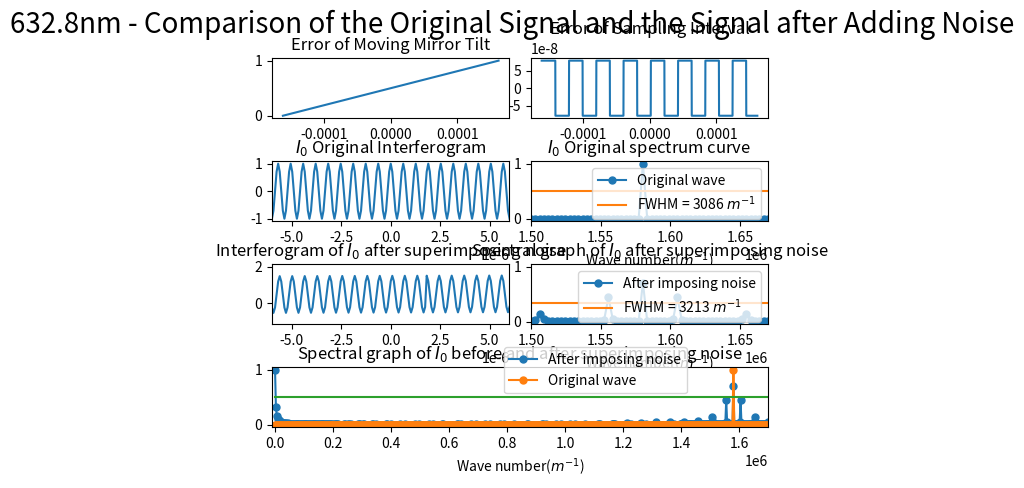

The matplotlib source for this figure:
import numpy as np
import matplotlib.pyplot as plt
from scipy.fftpack import fft
from pylab import *
import matplotlib.gridspec as gridspec
import random
from scipy import signal

##########################################################################
# 本程序模拟动镜倾斜误差影响下的傅里叶变换光谱测量系统的光谱测量曲线
# 程序具体参数如下：
#   - 采样间隔选取 79.1nm
#   - 干涉图波长选取 632.8nm
#   - 干涉图采样点数选取 2^12（该点数下仿真图像最佳）
#   - 本实验只叠加两种正弦噪声噪声
#   - 实验目的在于模拟不同频率的正弦噪声对信号的影响
##########################################################################

def GetFFT(I0, Iw0, n0):
    Y0 = 2*abs(fft(I0,n0))
    Y0_max = max(Y0);
    Y0 = Y0/Y0_max
    Y0 = Y0[:int(n0/2)]

    Yw0 = 2*abs(fft(Iw0,n0))
    Yw0_max = max(Yw0);
    Yw0 = Yw0/Yw0_max
    Yw0 = Yw0[:int(n0/2)]
    return Y0, Yw0

# 波长为632.8nm
laimda0 = 632.8*10**(-9)
# 79.1nm的采样间隔 
i = 79.1*10**(-9)
# 中心点的采样频
sigma0 = 1/laimda0
p1 = (-1)*(2**11)*79.1*10**(-9)
# 2**n个点 
p2 = (2**11-1)*79.1*10**(-9)
# 无补零 
x0 = np.arange(p1, p2, i)
n0 = n1 = 2**(int(np.log2(len(x0)))+1)
print("n0 length = %d" %n0)

noise1 = linspace(0,1,len(x0))
# noise1 = np.sin(2*np.pi*sigma0/8*x0)
# noise1 = np.sin(2*np.pi*sigma0/4*x0)
# noise1 = np.sin(2*np.pi*sigma0/2*x0)
noise_linear = linspace(0,i,len(x0))
sig = np.sin(2 * np.pi * 8 *10**7 * noise_linear)
noise2 = i*signal.square(2 * np.pi * 10*10**7 * noise_linear, duty=(noise_linear + 1)/2)

I0 = np.cos(2*np.pi*sigma0*x0)
I00 = np.cos(2*np.pi*sigma0*(x0 + noise2))
# Iw0 = I0 + noise1
Iw0 = I00 + noise1

Y0, Yw0 = GetFFT(I0, Iw0, n0)

# 设置频谱图的横坐标
fs_0 = 1/i*np.arange(n0/2)/n0

best_Y0_average_range = 0.5*np.ones((Y0.size, 1))
best_Y1_average_range = 0.3435*np.ones((Y0.size, 1))

gs = gridspec.GridSpec(4, 8)
gs.update(wspace=0.5, hspace=0.7)



figure(1)
subplot(gs[0, 0:4])
plt.plot(x0, noise1)
# plt.xlim(-6*(10**(-6)), 6*(10**(-6)))
plt.title("Error of Moving Mirror Tilt")


subplot(gs[0, 4:8])
plt.plot(x0, noise2)
plt.title("Error of Sampling Interval")



subplot(gs[1, 0:4])
plt.plot(x0, I0)
plt.xlim(-6*(10**(-6)), 6*(10**(-6)))
plt.title("$I_0$ Original Interferogram")


subplot(gs[1, 4:8])
Y0_pic1, = plt.plot(fs_0, Y0, marker='o', ms=5)
bf, = plt.plot(fs_0,best_Y0_average_range)
plt.legend(handles=[Y0_pic1, bf],labels=['Original wave', 'FWHM = 3086 $m^{-1}$'], loc='upper right')
plt.title("$I_0$ Original spectrum curve")
plt.xlim(1.50*(10**6), 1.67*(10**6))
plt.xlabel('Wave number($m^{-1}$)')

subplot(gs[2, 0:4])
plt.plot(x0, Iw0)
plt.xlim(-6*(10**(-6)), 6*(10**(-6)))
plt.title("Interferogram of $I_0$ after superimposing noise")

subplot(gs[2, 4:8])
Yw0_pic1, = plt.plot(fs_0, Yw0, marker='o', ms=5)
# bf, = plt.plot(fs_0,best_Y0_average_range)
bf, = plt.plot(fs_0,best_Y1_average_range)
# plt.legend(handles=[Yw0_pic1, bf],labels=[r'After imposing noise', 'FWHM = 3506 $m^{-1}$'], loc='upper right')
plt.legend(handles=[Yw0_pic1, bf],labels=[r'After imposing noise', 'FWHM = 3213 $m^{-1}$'], loc='upper right')
plt.title("Spectral graph of $I_0$ after superimposing noise")
plt.xlim(1.50*(10**6), 1.67*(10**6))
# plt.xlim(0.07098*(10**6), 0.1235*(10**6))
plt.xlabel('Wave number($m^{-1}$)')


subplot(gs[3, :8])

Yw0_pic1, = plt.plot(fs_0, Yw0, marker='o', ms=5)
Y0_pic1, = plt.plot(fs_0, Y0, marker='o', ms=5)
bf, = plt.plot(fs_0,best_Y0_average_range)
plt.legend(handles=[ Yw0_pic1, Y0_pic1, bf],labels=[r'After imposing noise', 'Original wave'], bbox_to_anchor=(0.85,0.45), loc='best')
plt.xlim(-10000, 1.7*(10**6))
plt.xlabel('Wave number($m^{-1}$)')
plt.title("Spectral graph of $I_0$ before and after superimposing noise")

plt.suptitle("632.8nm - Comparison of the Original Signal and the Signal after Adding Noise", fontsize = 20)


plt.show()
